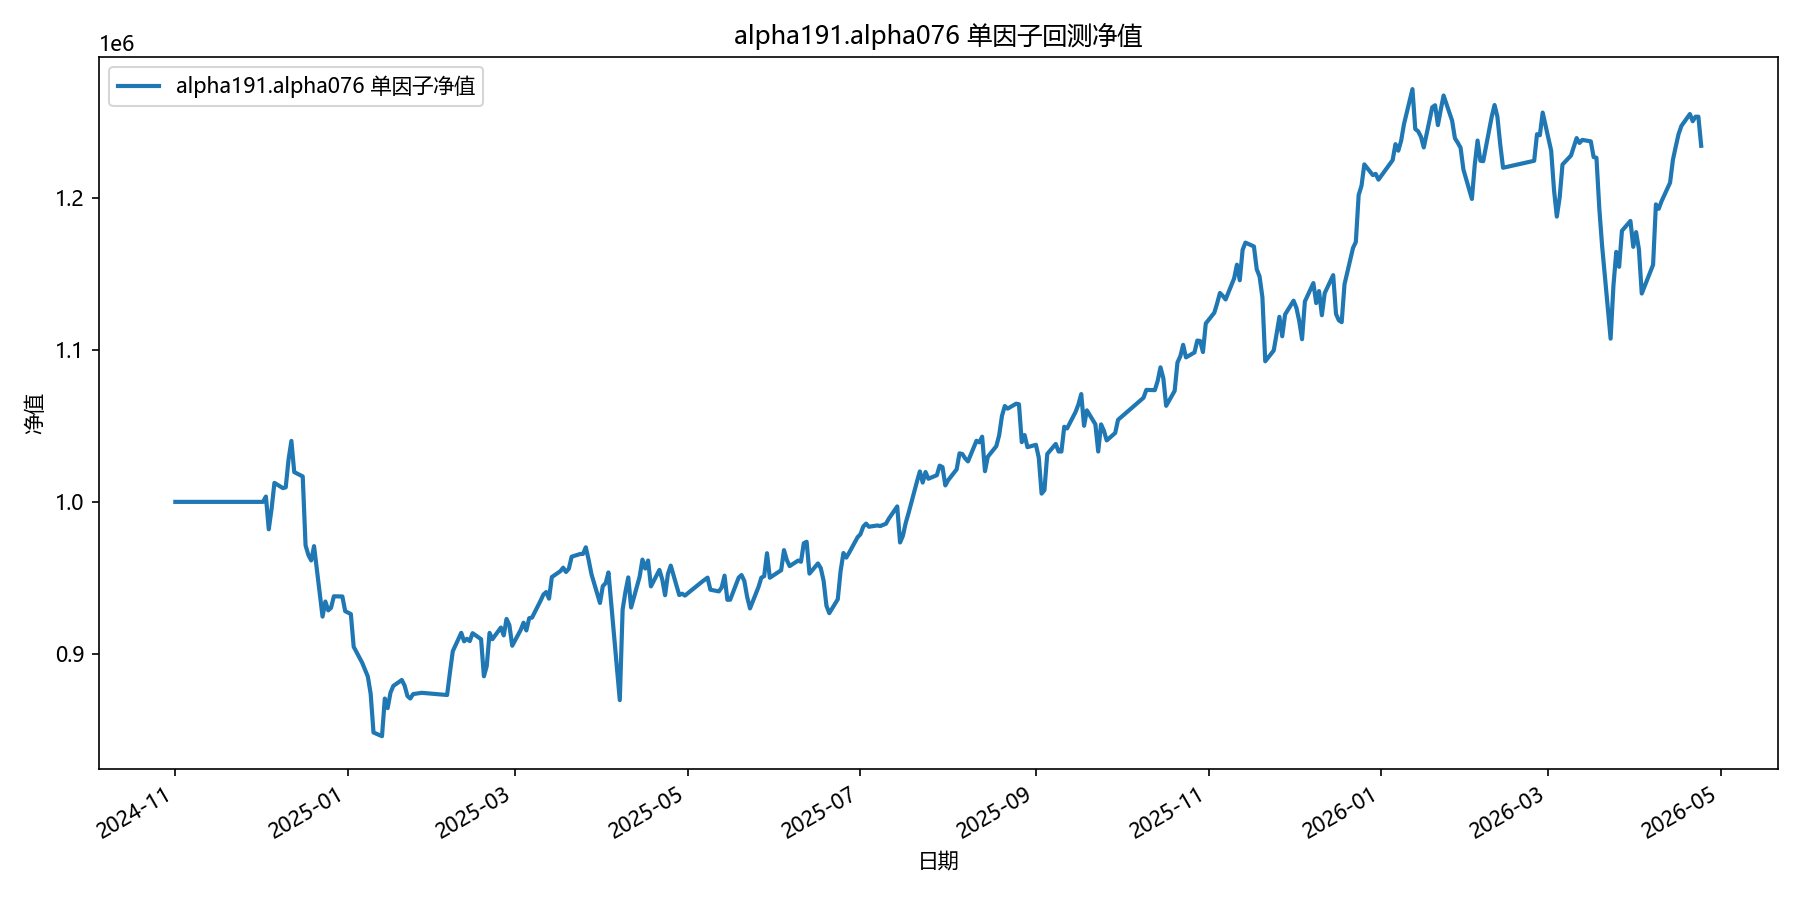

Values plotted in this chart, from the file beside it:
date, equity
2024-11-01, 1000000
2024-11-04, 1000000
2024-11-05, 1000000
2024-11-06, 1000000
2024-11-07, 1000000
2024-11-08, 1000000
2024-11-11, 1000000
2024-11-12, 1000000
2024-11-13, 1000000
2024-11-14, 1000000
2024-11-15, 1000000
2024-11-18, 1000000
2024-11-19, 1000000
2024-11-20, 1000000
2024-11-21, 1000000
2024-11-22, 1000000
2024-11-25, 1000000
2024-11-26, 1000000
2024-11-27, 1000000
2024-11-28, 1000000
2024-11-29, 1000000
2024-12-02, 1000000
2024-12-03, 1003505
2024-12-04, 981968
2024-12-05, 995451
2024-12-06, 1012499
2024-12-09, 1009048
2024-12-10, 1009556
2024-12-11, 1027942
2024-12-12, 1040068
2024-12-13, 1019571
2024-12-16, 1016725
2024-12-17, 971401
2024-12-18, 965096
2024-12-19, 961481
2024-12-20, 970892
2024-12-23, 924557
2024-12-24, 934481
2024-12-25, 928649
2024-12-26, 930321
2024-12-27, 937913
2024-12-30, 937787
2024-12-31, 928127
2025-01-02, 926234
2025-01-03, 904714
2025-01-06, 894222
2025-01-07, 889696
2025-01-08, 885148
2025-01-09, 873774
2025-01-10, 848371
2025-01-13, 845925
2025-01-14, 870668
2025-01-15, 864375
2025-01-16, 874524
2025-01-17, 878975
2025-01-20, 882886
2025-01-21, 879131
2025-01-22, 872317
2025-01-23, 870683
2025-01-24, 873611
... 299 more rows
